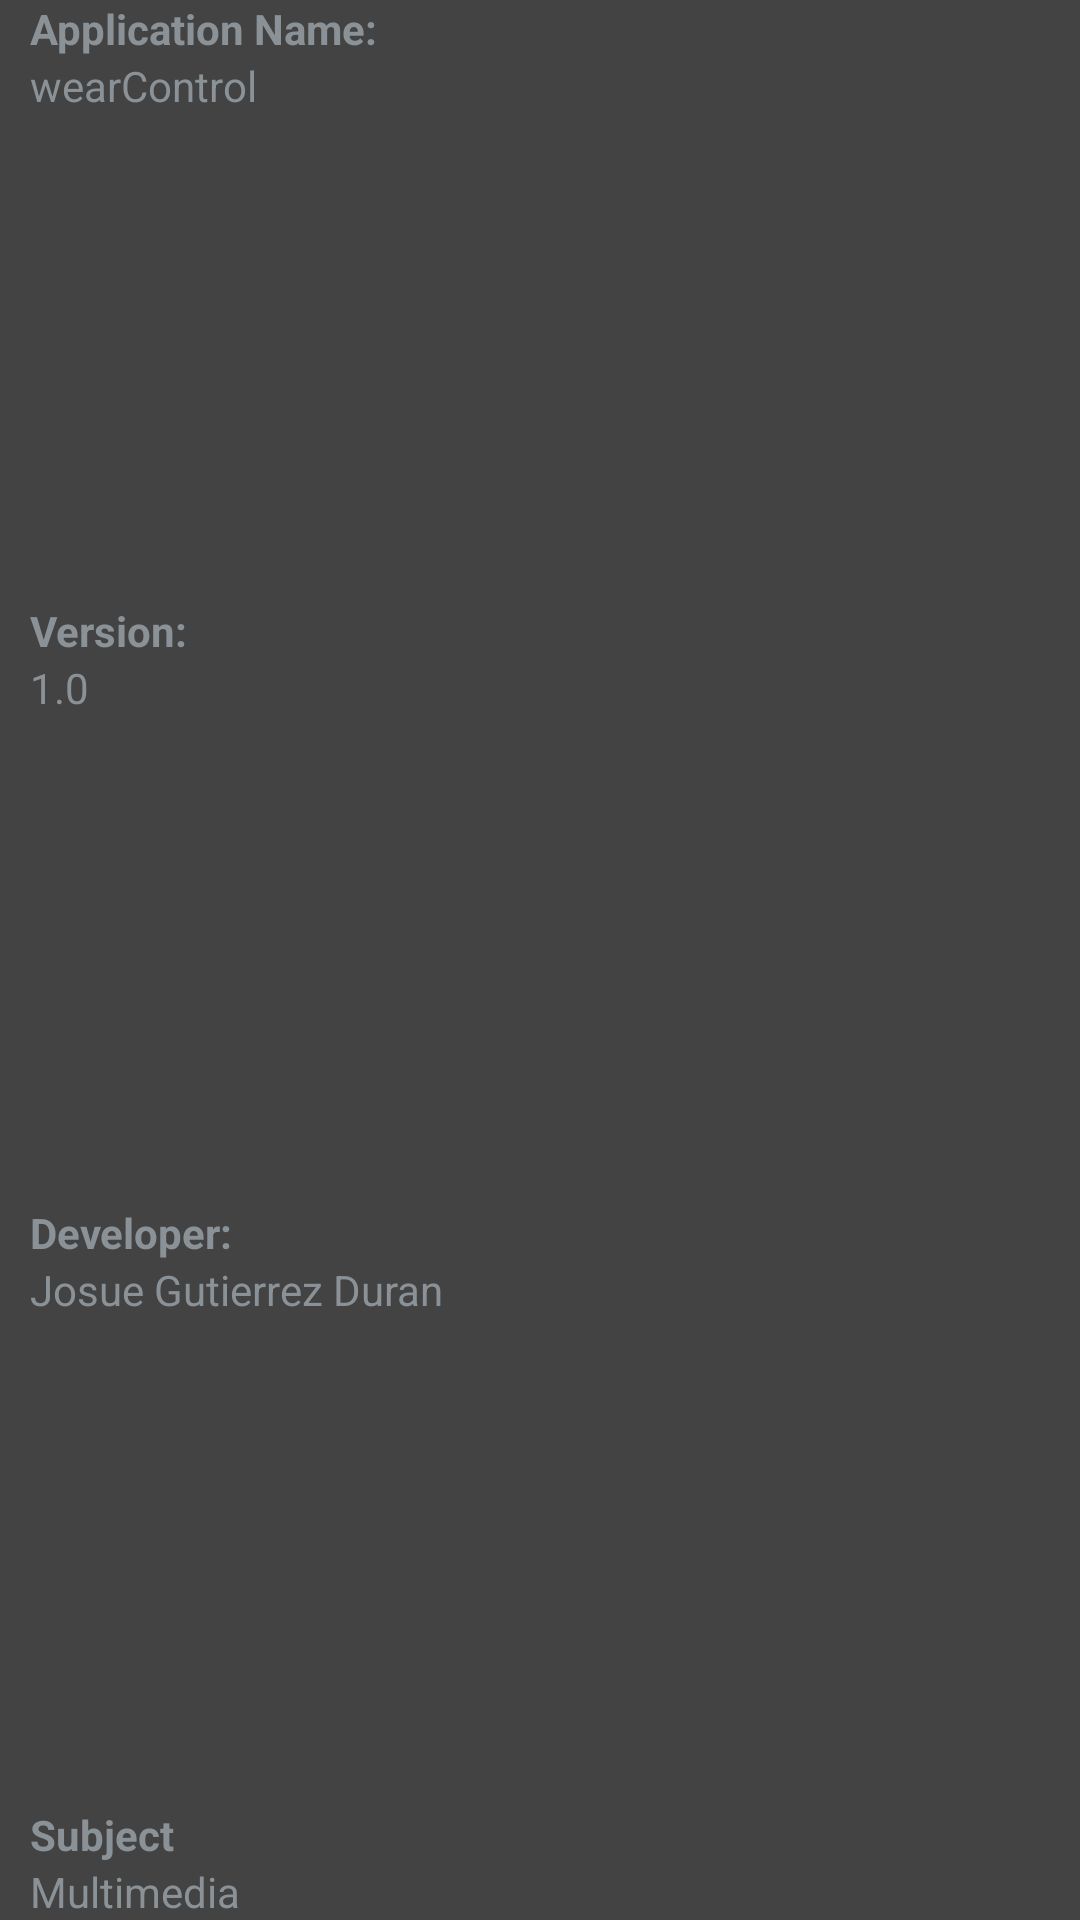

Produce the Android XML layout that renders to this screen, including the resource entries it uses.
<!-- AndroidManifest.xml: application theme Theme -->
<!-- res/layout/credits.xml -->
<?xml version="1.0" encoding="utf-8"?>
<LinearLayout xmlns:android="http://schemas.android.com/apk/res/android"
    android:layout_width="match_parent"
    android:layout_height="match_parent"
    android:background="#434343"
    android:descendantFocusability="blocksDescendants"
    android:orientation="vertical"
    android:paddingLeft="10dp">

    <TextView
        android:id="@+id/textView"
        android:layout_width="match_parent"
        android:layout_height="wrap_content"
        android:text="Application Name:"
        android:textStyle="bold" />

    <TextView
        android:id="@+id/textView2"
        android:layout_width="match_parent"
        android:layout_height="wrap_content"
        android:text="wearControl" />

    <Space
        android:layout_width="match_parent"
        android:layout_height="match_parent"
        android:layout_weight="1" />

    <TextView
        android:id="@+id/textView3"
        android:layout_width="match_parent"
        android:layout_height="wrap_content"
        android:text="Version:"
        android:textStyle="bold" />

    <TextView
        android:id="@+id/textView4"
        android:layout_width="match_parent"
        android:layout_height="wrap_content"
        android:text="1.0" />

    <Space
        android:layout_width="match_parent"
        android:layout_height="match_parent"
        android:layout_weight="1" />

    <TextView
        android:id="@+id/textView5"
        android:layout_width="match_parent"
        android:layout_height="wrap_content"
        android:text="Developer:"
        android:textStyle="bold" />

    <TextView
        android:id="@+id/textView6"
        android:layout_width="match_parent"
        android:layout_height="wrap_content"
        android:text="Josue Gutierrez Duran" />

    <Space
        android:layout_width="match_parent"
        android:layout_height="match_parent"
        android:layout_weight="1" />

    <TextView
        android:id="@+id/textView7"
        android:layout_width="match_parent"
        android:layout_height="wrap_content"
        android:text="Subject"
        android:textStyle="bold" />

    <TextView
        android:id="@+id/textView8"
        android:layout_width="match_parent"
        android:layout_height="wrap_content"
        android:text="Multimedia" />
</LinearLayout>
<!-- resources referenced by this layout -->
<resources>
  <style name="Theme" parent="@android:style/Theme.DeviceDefault">
            <item name="android:windowSwipeToDismiss">true</item>
          
      </style>
</resources>
